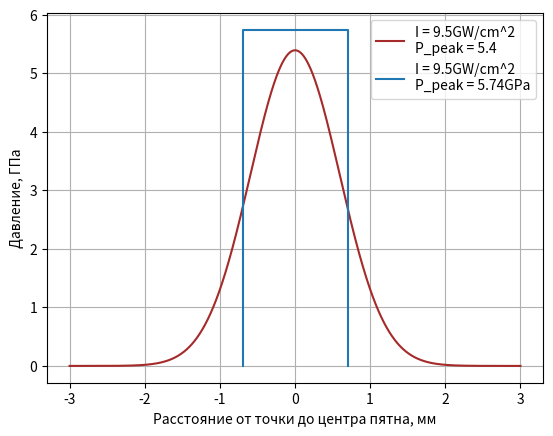

Generate this figure with matplotlib:
''' Пространственное распределение давления по зоне выстрела
из статьи  DOI:10.3390/ma14081878
'''
from math import *
import matplotlib.pyplot as plt
import numpy as np
# from openpyxl import Workbook

#******** различные функции Гаусса
def gausPressGleb(r, s):
    return 1 / (s * (2 * pi) ** 0.5) * exp(- (r ** 2 / (2 * s ** 2)))

def gausPressArtical(r, R):    # https://doi.org/10.3390/ma14081878
    return exp(- (r ** 2 / (2 * R ** 2)))

def gausPressNormal(r):
    return 1 / (2 * pi) ** 0.5 * exp(- (r ** 2 / (2 * 1 ** 2)))

def nogaus(r, a, b):
    return exp (-2*(r / a) ** b)
#**************************

# Исходные данные
diametr = 0.14   # диаметр пятна, cm
Power = 4   # Энергия, Джоули
tay = 60   # длительность импульса, ns

gamma = 5/3     # адиабатическая что-то там
alpha = 0.5    # подгоночный коэффициент, связанная с долей ионизации

# табличные данные, для титана Ti6Al4V брал от сюда doi: 10.1063/1.1303508
p_w, p_tit = 1, 4.42  #density of water and titan, gram/cm^3 
D_w, D_tit = 1.483, 4.987 # 1.465, 4.987 - or speed of sound (https://www.matweb.com/search/datasheet_print.aspx?matguid=b350a789eda946c6b86a3e4d3c577b39)| 5.2 - speed of shockwave in water and in titan, km/s

# shock impedance
Z1 = p_w * D_w * 1e5
Z2 = p_tit * D_tit * 1e5
Z = 2 * Z2 * Z1 / (Z1 + Z2)

R = 0.7   #spot radius in mm
Intensity0 = 9.5 #Power / (tay * np.pi * (2*R/10) ** 2 / 4) # GW/cm^2
P_peak = 0.01 * ((alpha * Z * Intensity0) / (2 * alpha + 3)) ** 0.5  # pressure in GPa по Фабро


s = 2*R / 2 / (2 * log(2)) ** 0.5 # в данном случае 2R это полуширина в Функции Гаусса


# Точность
Xincrement = 0.001

P = []
r = R * (2 * log(10000)) ** 0.5  #радиус при котором P = 0.01*P_tay сотая часть от максимума
r_argument = np.arange(-r, r, Xincrement)

# Площади прямоугольника и Гаусса
S1 = 2*R * P_peak
S2 = 0

def grafPress(func, s):
    global S2
    S2_part = 0
    for i in r_argument:
        pressure = func(i, s) #* P_peak
        P.append(pressure)
        S2 = Xincrement * pressure + S2
        if s >= i >= -s:
            S2_part += Xincrement * pressure
    
    return S2_part / S2 * 100 # при нормальном распределении около 68,2%


print(grafPress(gausPressGleb, s))


P = [i * S1 / S2 for i in P] # приведение к одной площади

# print(P_peak, 'v', (max(P)), 'NewP / Pmax =', max(P)/P_peak ) #(P[int(len(P)/2)-1]))
print(S1, S2, S1 / S2)

# оператор повышения контрастности нечеткого множества
def operINT(PressureMassive):
    operP = []
    PressureMassive = [i / max(PressureMassive) for i in PressureMassive]
    for i in range(len(PressureMassive)):
        if PressureMassive[i] < 0.5:
            operP.append(2*PressureMassive[i]**2)
        else:
            operP.append(1 - 2*(1-PressureMassive[i])**2)

    return operP

# сколько раз модифицировать исходного Гаусса
n = 0
Pmodif = P
for i in range(n):
    Pmodif = operINT(Pmodif)

if n != 0:
    Pmodif = [Pmodif[i] * P_peak for i in range(len(P))]

print(max(Pmodif))

#*********** график **********
x_name = 'Расстояние от точки до центра пятна, мм'
y_name = 'Давление, ГПа'

plt.plot(r_argument, Pmodif, color = 'brown', label = f'I = {round(Intensity0, 2)}GW/cm^2\nP_peak = {round(max(Pmodif), 2)}')
# plt.plot(r_argument, P, color = 'green')

r_argument2 = [-R, -R, R, R]
P_average = [0, P_peak, P_peak, 0]
plt.plot(r_argument2, P_average, label = f'I = {round(Intensity0, 2)}GW/cm^2\nP_peak = {round(P_peak, 2)}GPa')

# plt.plot([-2, 2], [max(P) / 2 for i in range(2)], color = 'black')
plt.grid()

plt.xlabel(x_name)
plt.ylabel(y_name)
plt.legend()
plt.show()

''''
#********* создание таблицы ***********
wb = Workbook()
sheet = wb.active

def printColumn(rw, cl, massive):
    for i in range(len(massive)):
        c = sheet.cell(row = rw+i, column = cl)
        c.value = massive[i]

c_name = sheet['E1']
c_name.value = 'Исходные данные:'
c_name = sheet['F2']
c_name.value = 'P_peak, ГПа'
c_name = sheet['F3']
c_name.value = 'R, мм'
c_name = sheet['G2']
c_name.value = P_peak
c_name = sheet['G3']
c_name.value = R

c_name = sheet['A1']
c_name.value = y_name
c_name = sheet['B1']
c_name.value = x_name

printColumn(2, 1, P)
printColumn(2, 2, r)

# n = P   #для пербора
# for j in range(2):
#     for i in range(len(r)):
#         c = sheet.cell(row = i+2, column = j+1)
#         c.value = n[i]

#     n = r

wb.save('data20.xlsx')    #Creat or just update file in your working directory
'''